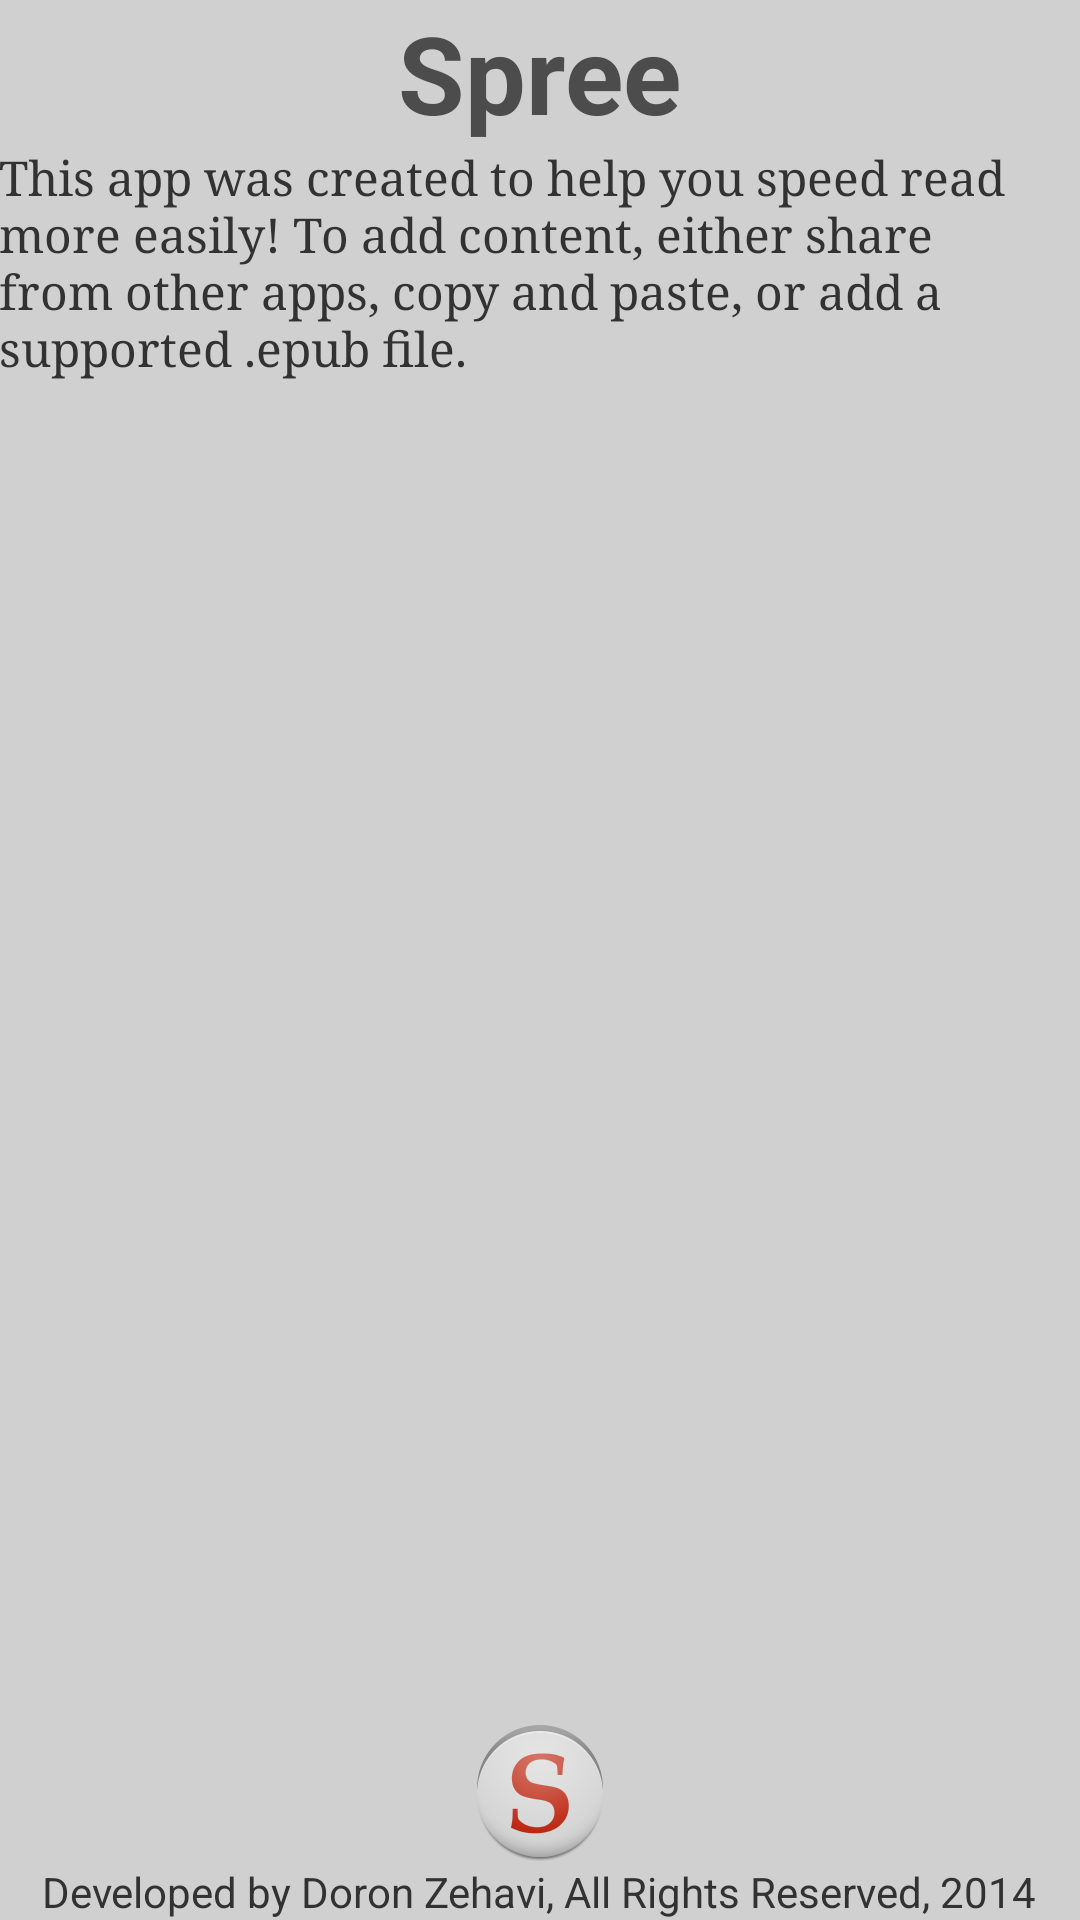

Here is an Android app screen rendered from its layout file. Give the layout XML and the strings, colors and styles it references.
<!-- AndroidManifest.xml: application theme AppTheme -->
<!-- res/layout/activity_about.xml -->
<RelativeLayout xmlns:android="http://schemas.android.com/apk/res/android"
    xmlns:tools="http://schemas.android.com/tools"
    android:layout_width="match_parent"
    android:layout_height="match_parent"
    android:background="@color/grey"
    android:paddingBottom="@dimen/activity_vertical_margin"
    android:paddingLeft="@dimen/activity_horizontal_margin"
    android:paddingRight="@dimen/activity_horizontal_margin"
    android:paddingTop="@dimen/activity_vertical_margin"
    tools:context=".About" >

    <TextView
        android:id="@+id/app_name_text"
        android:layout_width="wrap_content"
        android:layout_height="wrap_content"
        android:layout_alignParentTop="true"
        android:layout_centerHorizontal="true"
        android:text="@string/app_name"
        android:textColor="@color/black"
        android:textSize="36sp"
        android:textStyle="bold" />

    <TextView
        android:id="@+id/how_to_text"
        android:layout_width="wrap_content"
        android:layout_height="wrap_content"
        android:layout_below="@+id/app_name_text"
        android:layout_centerHorizontal="true"
        android:text="@string/about_how_to"
        android:textSize="16sp"
        android:typeface="serif" />

    <TextView
        android:id="@+id/textView1"
        android:layout_width="wrap_content"
        android:layout_height="wrap_content"
        android:layout_alignParentBottom="true"
        android:layout_centerHorizontal="true"
        android:gravity="center"
        android:text="@string/author"
        android:textAlignment="center" />

    <ImageButton
        android:id="@+id/S_logo"
        android:layout_width="wrap_content"
        android:layout_height="wrap_content"
        android:layout_above="@+id/textView1"
        android:layout_centerHorizontal="true"
        android:background="@android:color/transparent"
        android:contentDescription="@string/s_logo"
        android:src="@drawable/ic_launcher" />

</RelativeLayout>
<!-- resources referenced by this layout -->
<resources>
  <color name="black">#4C4C4C</color>
  <color name="grey">#D0D0D0</color>
  <!-- drawable ic_launcher: png bitmap (drawable-hdpi, 5171 bytes) -->
  <string name="about_how_to">This app was created to help you speed read more easily! To add content, either share from other apps, copy and paste, or add a supported .epub file. </string>
  <string name="app_name">Spree</string>
  <string name="author">Developed by Doron Zehavi, All Rights Reserved, 2014</string>
  <string name="s_logo">S Logo</string>
  <style name="AppTheme" parent="AppBaseTheme">
          
  
      </style>
  <style name="AppBaseTheme" parent="android:Theme.Light">
          
  
      </style>
</resources>
